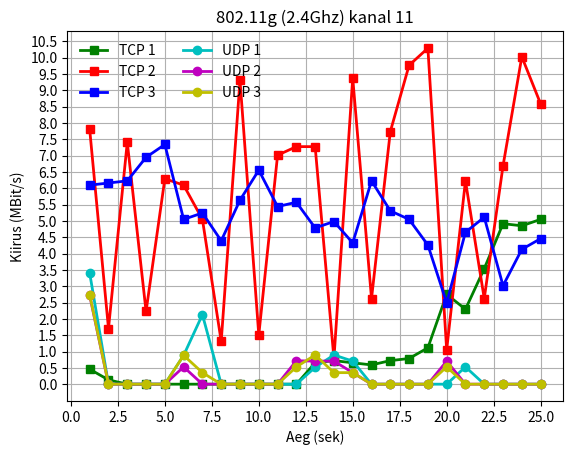

Recreate this plot in Python.
# -*- coding: utf-8 -*-
import matplotlib.pyplot as plt
import numpy as np

plt.ylabel("Kiirus (MBit/s)")
plt.xlabel("Aeg (sek)")
t = np.arange(1, 26, 1)
plt.plot(t, [0.459, 0.131, 0, 0, 0, 0, 0, 0, 0, 0, 0, 0, 0.655, 0.721, 0.655, 0.590, 0.721, 0.786, 1.114, 2.753, 2.294, 3.539, 4.915, 4.850, 5.046], 'gs-', label='TCP 1', linewidth=2)
plt.plot(t, [7.799, 1.704, 7.406, 2.228, 6.291, 6.095, 5.046, 1.311, 9.306, 1.507, 7.012, 7.274, 7.274, 0.786, 9.372, 2.621, 7.733, 9.765, 10.289, 1.049, 6.226, 2.621, 6.685, 10.027, 8.585], 'rs-', label='TCP 2', linewidth=2)
plt.plot(t, [6.095, 6.160, 6.226, 6.947, 7.340, 5.046, 5.243, 4.391, 5.636, 6.554, 5.439, 5.571, 4.784, 4.981, 4.325, 6.226, 5.308, 5.046, 4.260, 2.490, 4.653, 5.112, 3.015, 4.129, 4.456], 'bs-', label='TCP 3', linewidth=2)
plt.plot(t, [3.399, 0, 0, 0, 0, 0.882, 2.129, 0, 0, 0, 0, 0, 0.517, 0.894, 0.706, 0, 0, 0, 0, 0, 0.529, 0, 0, 0, 0], 'co-', label='UDP 1', linewidth=2)
plt.plot(t, [2.717, 0, 0, 0, 0, 0.529, 0, 0, 0, 0, 0, 0.717, 0.706, 0.706, 0.353, 0, 0, 0, 0, 0.706, 0, 0, 0, 0, 0], 'mo-', label='UDP 2', linewidth=2)
plt.plot(t, [2.740, 0, 0, 0, 0, 0.882, 0.353, 0, 0, 0, 0, 0.529, 0.894, 0.353, 0.353, 0, 0, 0, 0, 0.529, 0, 0, 0, 0, 0], 'yo-', label='UDP 3', linewidth=2)
plt.xticks(np.arange(0, max(t)+1, 2.5))
plt.yticks(np.arange(0, 11, 0.5))
plt.grid()
plt.title("802.11g (2.4Ghz) kanal 11")
plt.legend(ncol=2, fontsize='medium', frameon=False)
plt.show()